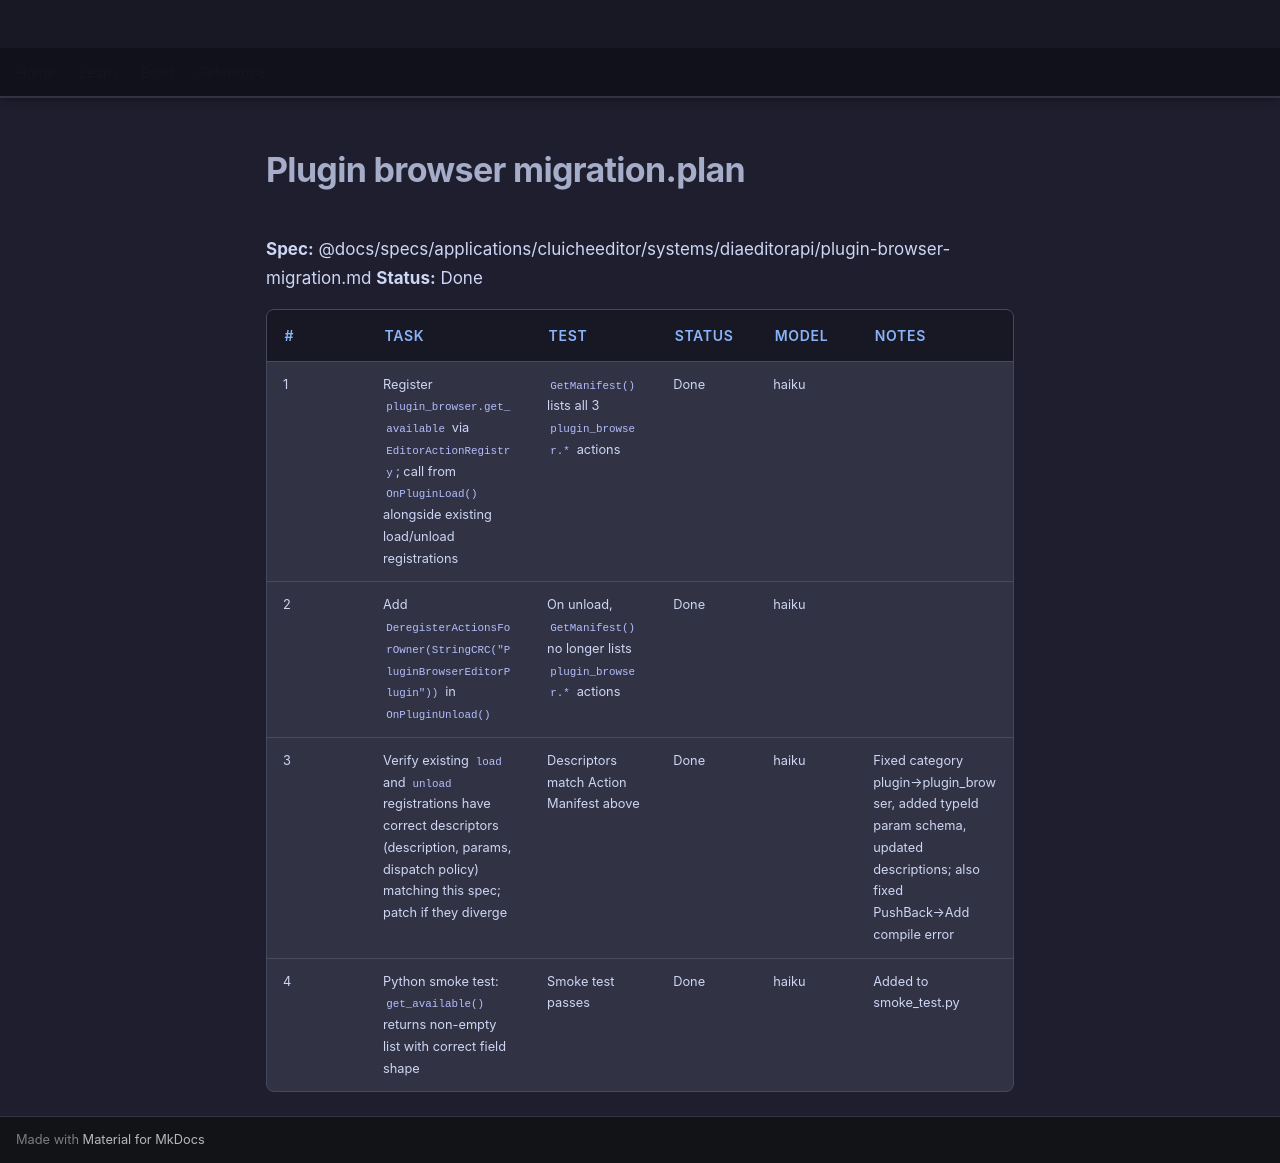

repository: LenihanConor/Cluiche · page: specs/applications/cluicheeditor/systems/diaeditorapi/plugin-browser-migration.plan/index.html · generator: mkdocs

**Spec:** @docs/specs/applications/cluicheeditor/systems/diaeditorapi/plugin-browser-migration.md
**Status:** Done

| # | Task | Test | Status | Model | Notes |
|---|------|------|--------|-------|-------|
| 1 | Register `plugin_browser.get_available` via `EditorActionRegistry`; call from `OnPluginLoad()` alongside existing load/unload registrations | `GetManifest()` lists all 3 `plugin_browser.*` actions | Done | haiku | |
| 2 | Add `DeregisterActionsForOwner(StringCRC("PluginBrowserEditorPlugin"))` in `OnPluginUnload()` | On unload, `GetManifest()` no longer lists `plugin_browser.*` actions | Done | haiku | |
| 3 | Verify existing `load` and `unload` registrations have correct descriptors (description, params, dispatch policy) matching this spec; patch if they diverge | Descriptors match Action Manifest above | Done | haiku | Fixed category plugin→plugin_browser, added typeId param schema, updated descriptions; also fixed PushBack→Add compile error |
| 4 | Python smoke test: `get_available()` returns non-empty list with correct field shape | Smoke test passes | Done | haiku | Added to smoke_test.py |
